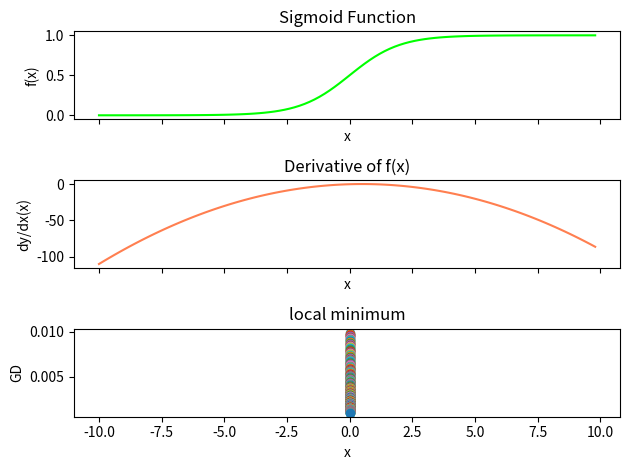

Reproduce this figure in Python.
import matplotlib.pyplot as plt, numpy as np

def sigmoid(x):
    return 1 / (1 + np.exp(-x))

def df(x):
    return x * (1-x)

if __name__ == "__main__":
    x = np.arange(-10., 10., 0.2)
    y, y_dx = sigmoid(x), df(x)
    f, axarr = plt.subplots(3, sharex=True)
    axarr[0].plot(x, y, color='lime')
    axarr[0].set_xlabel('x')
    axarr[0].set_ylabel('f(x)')
    axarr[0].set_title('Sigmoid Function')
    axarr[1].plot(x, y_dx, color='coral')
    axarr[1].set_xlabel('x')
    axarr[1].set_ylabel('dy/dx(x)')
    axarr[1].set_title('Derivative of f(x)')
    axarr[2].set_xlabel('x')
    axarr[2].set_ylabel('GD')
    axarr[2].set_title('local minimum')
    iterations, cur_x, gamma, precision = 0, 0.01, 0.01, 0.00001
    previous_step_size = cur_x
    while previous_step_size > precision:
        prev_x = cur_x
        cur_x += -gamma * df(prev_x)
        previous_step_size = abs(cur_x - prev_x)
        iterations += 1
        plt.plot(prev_x, cur_x, "o")
    f.subplots_adjust(hspace=0.3)
    f.tight_layout()
    print ('minimum:', cur_x, '\niterations:', iterations)
    plt.show()
